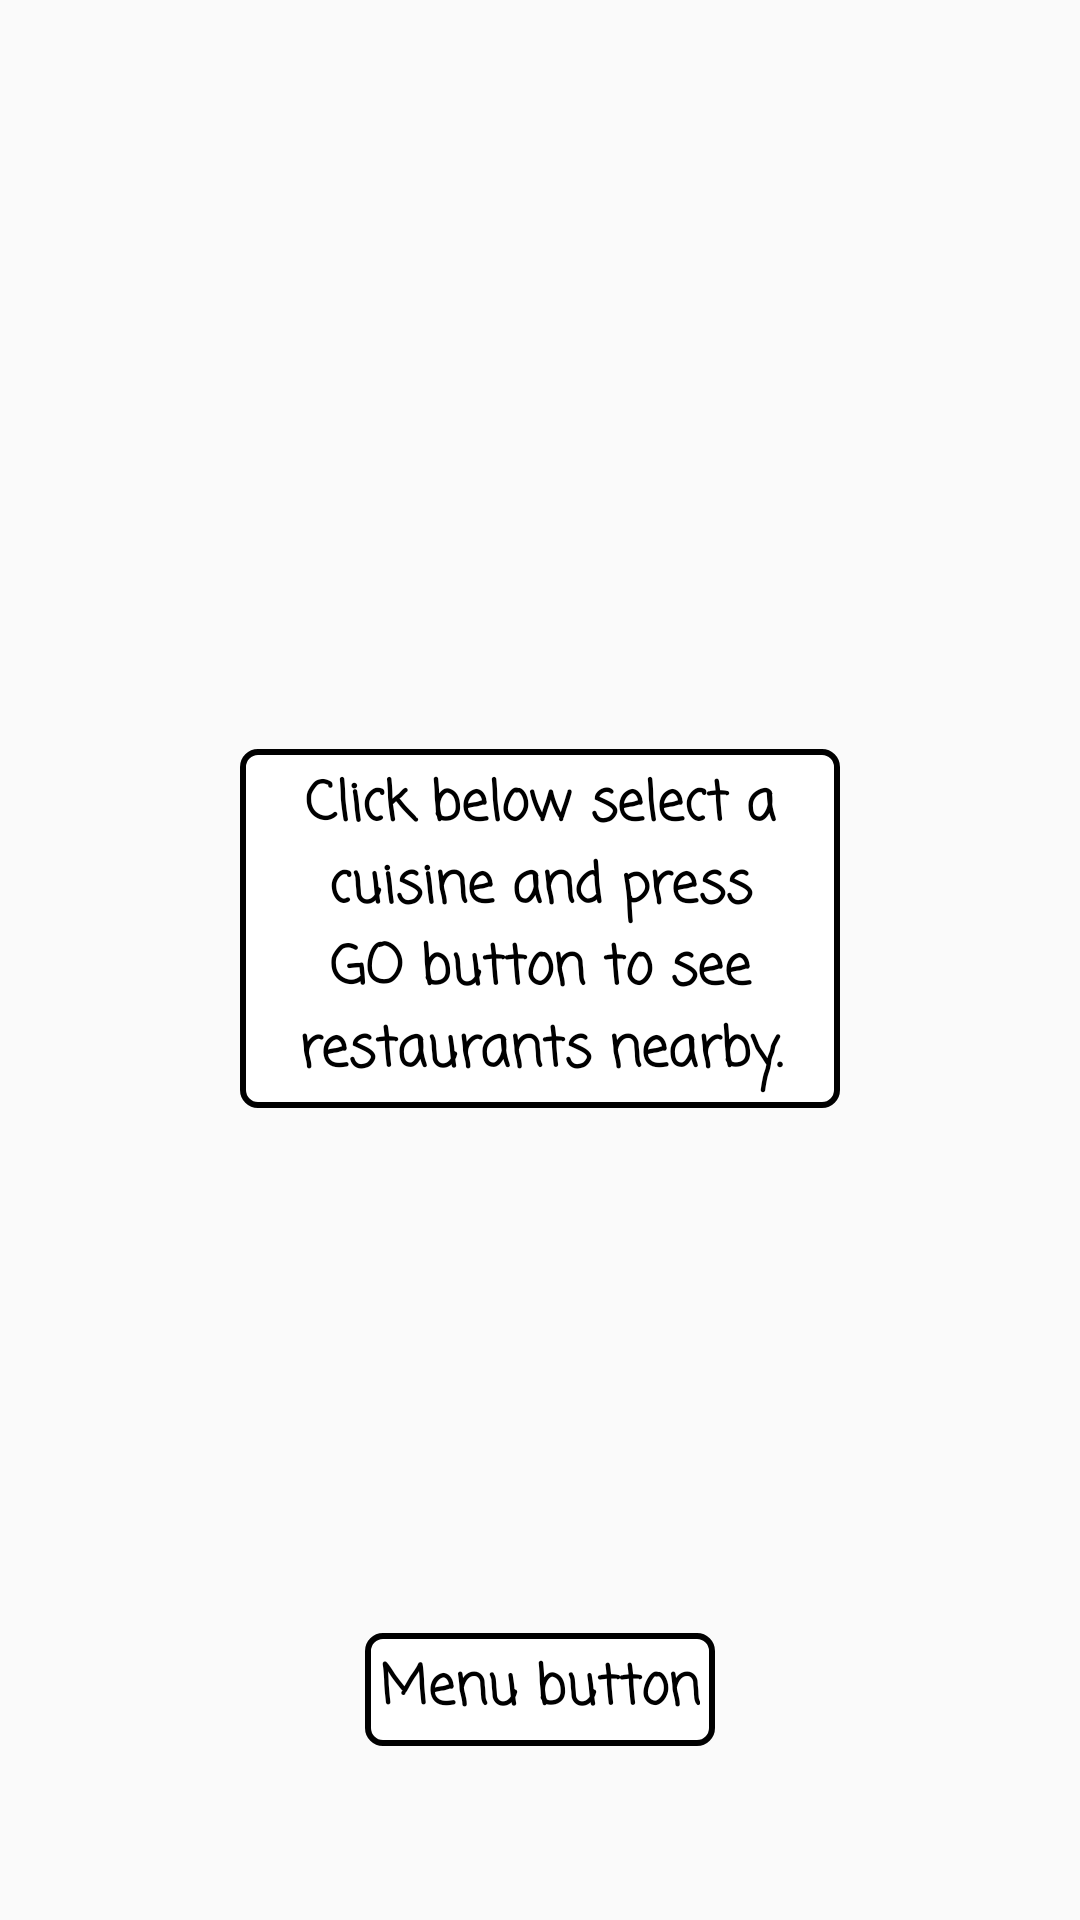

This screen was rendered from an Android layout file. Write that file and the resources it references.
<!-- AndroidManifest.xml: application theme AppTheme -->
<!-- res/layout/activity_home_page_help.xml -->
<?xml version="1.0" encoding="utf-8"?>
<RelativeLayout xmlns:android="http://schemas.android.com/apk/res/android"
    xmlns:tools="http://schemas.android.com/tools"
    android:id="@+id/activity_home_page_help"
    android:layout_width="match_parent"
    android:layout_height="match_parent">

    <View
        android:id="@+id/help_background"
        android:layout_width="match_parent"
        android:layout_height="match_parent"
        android:layout_alignParentTop="true"
        android:layout_gravity="center_horizontal"
        android:background="@color/cast_expanded_controller_ad_label_background_color" />

    <TextView
        android:id="@+id/menuHelpText"
        android:layout_width="wrap_content"
        android:layout_height="wrap_content"
        android:layout_alignParentBottom="true"
        android:layout_centerHorizontal="true"
        android:layout_marginBottom="58dp"
        android:background="@drawable/help_background"
        android:fontFamily="casual"
        android:padding="5dp"
        android:text="@string/menuButtonHelpText"
        android:textAlignment="center"
        android:textColor="@android:color/background_dark"
        android:textSize="18sp"
        android:textStyle="bold" />

    <TextView
        android:id="@+id/homeHelpText"
        android:layout_width="200dp"
        android:layout_height="wrap_content"
        android:background="@drawable/help_background"
        android:fontFamily="casual"
        android:padding="5dp"
        android:text="@string/selectCuisineHelpText"
        android:textAlignment="center"
        android:textColor="@android:color/background_dark"
        android:textSize="18sp"
        android:textStyle="bold"
        android:layout_above="@+id/menuHelpText"
        android:layout_centerHorizontal="true"
        android:layout_marginBottom="175dp" />

</RelativeLayout>
<!-- resources referenced by this layout -->
<resources>
  <!-- drawable help_background (drawable) -->
  <?xml version="1.0" encoding="utf-8"?>
  <shape xmlns:android="http://schemas.android.com/apk/res/android" >
      <stroke
          android:width="2dp"
          android:color="#000000" />
  
      <solid android:color="#ffffff" />
  
      <corners android:radius="5dp" />
  </shape>
  <string name="menuButtonHelpText">Menu button</string>
  <string name="selectCuisineHelpText">Click below select a cuisine and press GO button to see restaurants nearby.</string>
  <style name="AppTheme" parent="Theme.AppCompat.Light.NoActionBar">
          
          <item name="colorPrimary">@color/colorPrimary</item>
          <item name="colorPrimaryDark">@color/colorPrimaryDark</item>
          <item name="colorAccent">@color/colorAccent</item>
          <item name="android:windowAnimationStyle">@null</item>
      </style>
  <color name="colorPrimary">#3F51B5</color>
  <color name="colorPrimaryDark">#303F9F</color>
  <color name="colorAccent">#FF4081</color>
</resources>
